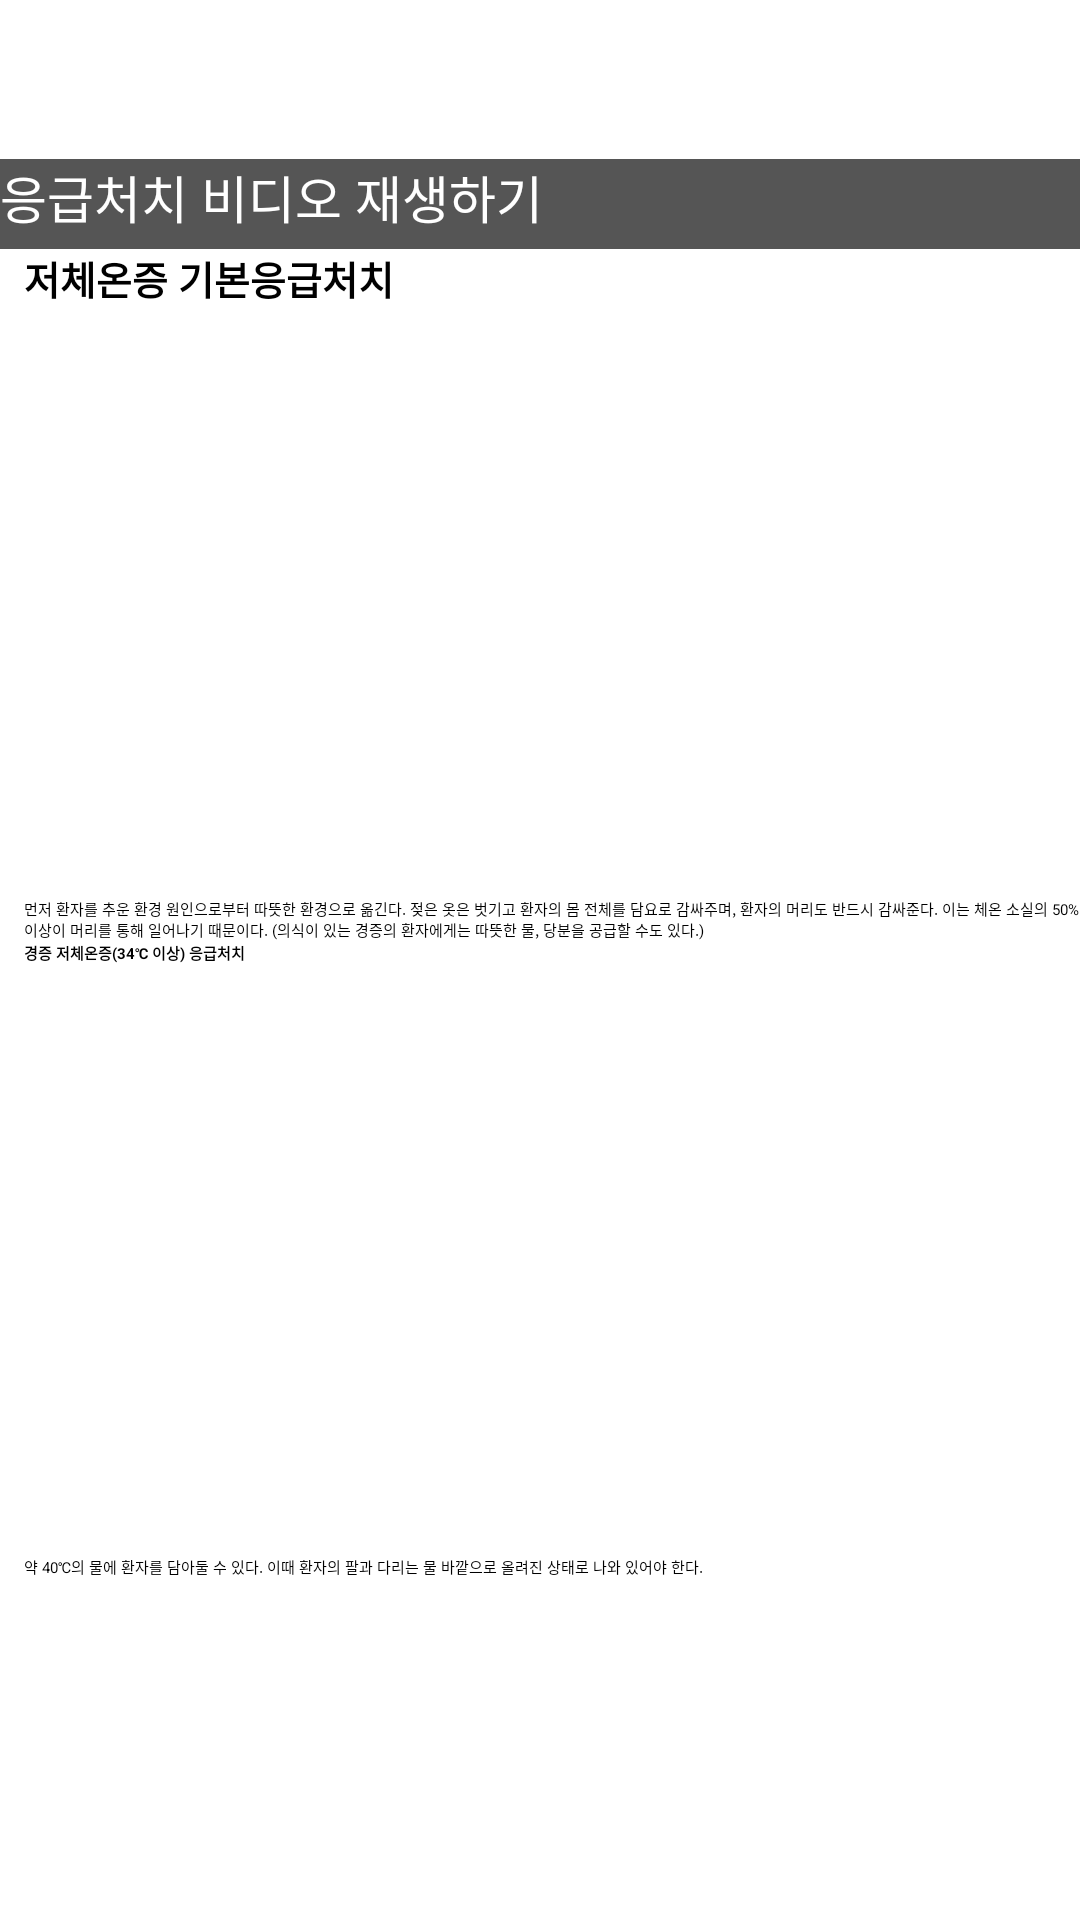

Android layout source for this screen:
<!-- AndroidManifest.xml: application theme Theme.BottomNavi -->
<!-- res/layout/hypo.xml -->
<?xml version="1.0" encoding="utf-8"?>
<androidx.constraintlayout.widget.ConstraintLayout xmlns:android="http://schemas.android.com/apk/res/android"
    xmlns:app="http://schemas.android.com/apk/res-auto"
    xmlns:tools="http://schemas.android.com/tools"
    android:layout_width="match_parent"
    android:layout_height="match_parent">

    <ScrollView
        android:layout_width="match_parent"
        android:layout_height="match_parent"
        android:fillViewport="true"
        tools:layout_editor_absoluteX="0dp"
        tools:layout_editor_absoluteY="64dp">

        <LinearLayout
            android:layout_width="match_parent"
            android:layout_height="wrap_content"
            android:orientation="vertical">

            <RelativeLayout
                android:layout_width="match_parent"
                android:layout_height="wrap_content">
                <androidx.appcompat.widget.Toolbar
                    android:id="@+id/toolbar"
                    android:layout_width="match_parent"
                    android:layout_height="wrap_content"
                    android:layout_alignParentTop="true"
                    android:layout_marginTop="-4dp"
                    android:background="#000000"
                    android:minHeight="?attr/actionBarSize"
                    android:theme="?attr/actionBarTheme"
                    app:layout_constraintEnd_toEndOf="parent"
                    app:layout_constraintStart_toStartOf="parent"
                    app:layout_constraintTop_toTopOf="parent"></androidx.appcompat.widget.Toolbar>
                <Button
                    android:id="@+id/BackButton"
                    android:layout_width="60dp"
                    android:layout_height="53dp"
                    android:layout_gravity="start"
                    android:background="@android:color/transparent"
                    app:layout_constraintStart_toStartOf="@+id/toolbar"
                    android:contentDescription="뒤로 가기"
                    app:layout_constraintTop_toTopOf="parent" />
            </RelativeLayout>


            <Button
                android:id="@+id/button"
                android:layout_width="match_parent"
                android:layout_height="30dp"
                android:background="#555555"
                android:text="응급처치 비디오 재생하기"
                android:textColor="@color/white"
                android:textSize="17sp" />

            <VideoView
                android:id="@+id/videoView"
                android:layout_width="match_parent"
                android:layout_height="wrap_content" />


            <ImageView
                android:id="@+id/imageView555"
                android:layout_width="match_parent"
                android:layout_height="wrap_content"
                android:layout_gravity="center"
                app:layout_constraintEnd_toEndOf="parent"
                app:layout_constraintHorizontal_bias="0.498"
                app:layout_constraintStart_toStartOf="parent"
                app:srcCompat="@drawable/el"
                tools:ignore="MissingConstraints"
                tools:layout_editor_absoluteY="509dp" />

            <TextView
                android:id="@+id/textView167"
                android:layout_width="wrap_content"
                android:layout_height="wrap_content"
                android:layout_marginStart="8dp"
                android:text="저체온증 기본응급처치"
                android:textSize="13sp"
                android:textStyle="bold"
                app:layout_constraintStart_toStartOf="parent"
                tools:ignore="MissingConstraints"
                tools:layout_editor_absoluteY="707dp" />

            <ImageView
                android:id="@+id/imageView25"
                android:layout_width="275dp"
                android:layout_height="197dp"
                android:layout_gravity="center"
                app:layout_constraintEnd_toEndOf="parent"
                app:layout_constraintHorizontal_bias="0.498"
                app:layout_constraintStart_toStartOf="parent"
                app:srcCompat="@drawable/hypo"
                tools:ignore="MissingConstraints"
                tools:layout_editor_absoluteY="509dp" />

            <TextView
                android:id="@+id/textView157"
                android:layout_width="wrap_content"
                android:layout_height="wrap_content"
                android:layout_marginStart="8dp"
                android:text="먼저 환자를 추운 환경 원인으로부터 따뜻한 환경으로 옮긴다.
젖은 옷은 벗기고 환자의 몸 전체를 담요로 감싸주며, 환자의 머리도 반드시 감싸준다.
이는 체온 소실의 50% 이상이 머리를 통해 일어나기 때문이다.
(의식이 있는 경증의 환자에게는 따뜻한 물, 당분을 공급할 수도 있다.)"
                app:layout_constraintStart_toStartOf="parent"
                tools:ignore="MissingConstraints"
                tools:layout_editor_absoluteY="666dp" />

            <ImageView
                android:id="@+id/imageView22"
                android:layout_width="match_parent"
                android:layout_height="wrap_content"
                android:layout_gravity="center"
                app:layout_constraintEnd_toEndOf="parent"
                app:layout_constraintHorizontal_bias="0.498"
                app:layout_constraintStart_toStartOf="parent"
                app:srcCompat="@drawable/el"
                tools:ignore="MissingConstraints"
                tools:layout_editor_absoluteY="509dp" />

            <TextView
                android:id="@+id/textView29"
                android:layout_width="wrap_content"
                android:layout_height="wrap_content"
                android:layout_marginStart="8dp"
                android:text="경증 저체온증(34℃ 이상) 응급처치"
                android:textStyle="bold"
                app:layout_constraintStart_toStartOf="parent"
                tools:ignore="MissingConstraints"
                tools:layout_editor_absoluteY="707dp" />

            <ImageView
                android:id="@+id/imageView29"
                android:layout_width="275dp"
                android:layout_height="197dp"
                android:layout_gravity="center"
                app:layout_constraintEnd_toEndOf="parent"
                app:layout_constraintHorizontal_bias="0.498"
                app:layout_constraintStart_toStartOf="parent"
                app:srcCompat="@drawable/hypo1"
                tools:ignore="MissingConstraints"
                tools:layout_editor_absoluteY="509dp" />

            <TextView
                android:id="@+id/textView28"
                android:layout_width="wrap_content"
                android:layout_height="wrap_content"
                android:layout_marginStart="8dp"
                android:text="약 40℃의 물에 환자를 담아둘 수 있다. 이때 환자의 팔과 다리는 물 바깥으로 올려진 상태로 나와 있어야 한다."
                app:layout_constraintStart_toStartOf="parent"
                tools:ignore="MissingConstraints"
                tools:layout_editor_absoluteY="666dp" />

            <ImageView
                android:id="@+id/imageView2"
                android:layout_width="193dp"
                android:layout_height="187dp"
                android:layout_gravity="center"
                app:layout_constraintEnd_toEndOf="parent"
                app:layout_constraintHorizontal_bias="0.498"
                app:layout_constraintStart_toStartOf="parent"
                app:srcCompat="@drawable/hypo2"
                tools:ignore="MissingConstraints"
                tools:layout_editor_absoluteY="509dp" />

            <TextView
                android:id="@+id/textView11"
                android:layout_width="wrap_content"
                android:layout_height="wrap_content"
                android:layout_marginStart="8dp"
                android:text="따뜻한 물주머니를 환자의 목뒤, 겨드랑이 및 가랑이 사이에 끼워준다. 이때 환자가 화상을 입지 않도록 조심한다."
                app:layout_constraintStart_toStartOf="parent"
                tools:ignore="MissingConstraints"
                tools:layout_editor_absoluteY="382dp" />

            <ImageView
                android:id="@+id/imageView274"
                android:layout_width="match_parent"
                android:layout_height="wrap_content"
                android:layout_gravity="center"
                app:layout_constraintEnd_toEndOf="parent"
                app:layout_constraintHorizontal_bias="0.498"
                app:layout_constraintStart_toStartOf="parent"
                app:srcCompat="@drawable/el"
                tools:ignore="MissingConstraints"
                tools:layout_editor_absoluteY="509dp" />

            <TextView
                android:id="@+id/textView21"
                android:layout_width="wrap_content"
                android:layout_height="wrap_content"
                android:layout_marginStart="8dp"
                android:text="중증 저체온증(34℃ 이하) 응급처치"
                android:textStyle="bold"
                app:layout_constraintStart_toStartOf="parent"
                tools:ignore="MissingConstraints"
                tools:layout_editor_absoluteY="707dp" />

            <ImageView
                android:id="@+id/imageView24"
                android:layout_width="275dp"
                android:layout_height="197dp"
                android:layout_gravity="center"
                app:layout_constraintEnd_toEndOf="parent"
                app:layout_constraintHorizontal_bias="0.498"
                app:layout_constraintStart_toStartOf="parent"
                app:srcCompat="@drawable/hypo3"
                tools:ignore="MissingConstraints"
                tools:layout_editor_absoluteY="509dp" />

            <TextView
                android:id="@+id/textView1841"
                android:layout_width="wrap_content"
                android:layout_height="wrap_content"
                android:layout_marginStart="8dp"
                android:text="환자의 생체징후(기도, 호흡, 맥박)을 확인한다. 중증 저체온 환자에서는 분당 맥박이 뛰는 횟수가 상당히 느려져 있는 경우가 흔하므로 30초 이상 맥박수를 확인한다."
                tools:ignore="MissingConstraints"
                tools:layout_editor_absoluteY="382dp" />

            <ImageView
                android:id="@+id/imageView214"
                android:layout_width="275dp"
                android:layout_height="197dp"
                android:layout_gravity="center"
                app:layout_constraintEnd_toEndOf="parent"
                app:layout_constraintHorizontal_bias="0.498"
                app:layout_constraintStart_toStartOf="parent"
                app:srcCompat="@drawable/hypo4"
                tools:ignore="MissingConstraints"
                tools:layout_editor_absoluteY="509dp" />
            <TextView
                android:id="@+id/textView18412"
                android:layout_width="wrap_content"
                android:layout_height="wrap_content"
                android:layout_marginStart="8dp"
                android:text="동원 가능한 모든 방법을 이용하여 환자의 체온을 보존하고 상승시키도록 노력하며, 가장 빠른 방법(예 : 헬리콥터)으로 환자를 병원으로 이송하여 전문적인 가온법을 사용하여 환자를 처치하게 한다."
                tools:ignore="MissingConstraints"
                tools:layout_editor_absoluteY="382dp" />
            <ImageView
                android:id="@+id/imageView2844"
                android:layout_width="match_parent"
                android:layout_height="wrap_content"
                android:layout_gravity="center"
                app:layout_constraintEnd_toEndOf="parent"
                app:layout_constraintHorizontal_bias="0.498"
                app:layout_constraintStart_toStartOf="parent"
                app:srcCompat="@drawable/el"
                tools:ignore="MissingConstraints"
                tools:layout_editor_absoluteY="509dp" />


        </LinearLayout>


    </ScrollView>
</androidx.constraintlayout.widget.ConstraintLayout>
<!-- resources referenced by this layout -->
<resources>
  <!-- drawable el: png bitmap (drawable-v24, 3371 bytes) -->
  <!-- drawable hypo: png bitmap (drawable-v24, 100710 bytes) -->
  <!-- drawable hypo1: png bitmap (drawable-v24, 111396 bytes) -->
  <!-- drawable hypo2: png bitmap (drawable-v24, 92212 bytes) -->
  <!-- drawable hypo3: png bitmap (drawable-v24, 92914 bytes) -->
  <!-- drawable hypo4: png bitmap (drawable-v24, 93966 bytes) -->
  <!-- not gathered from this repository: default colours our renderer supplied (Android Studio template values) -->
  <color name="white">#FFFFFFFF</color>
</resources>
